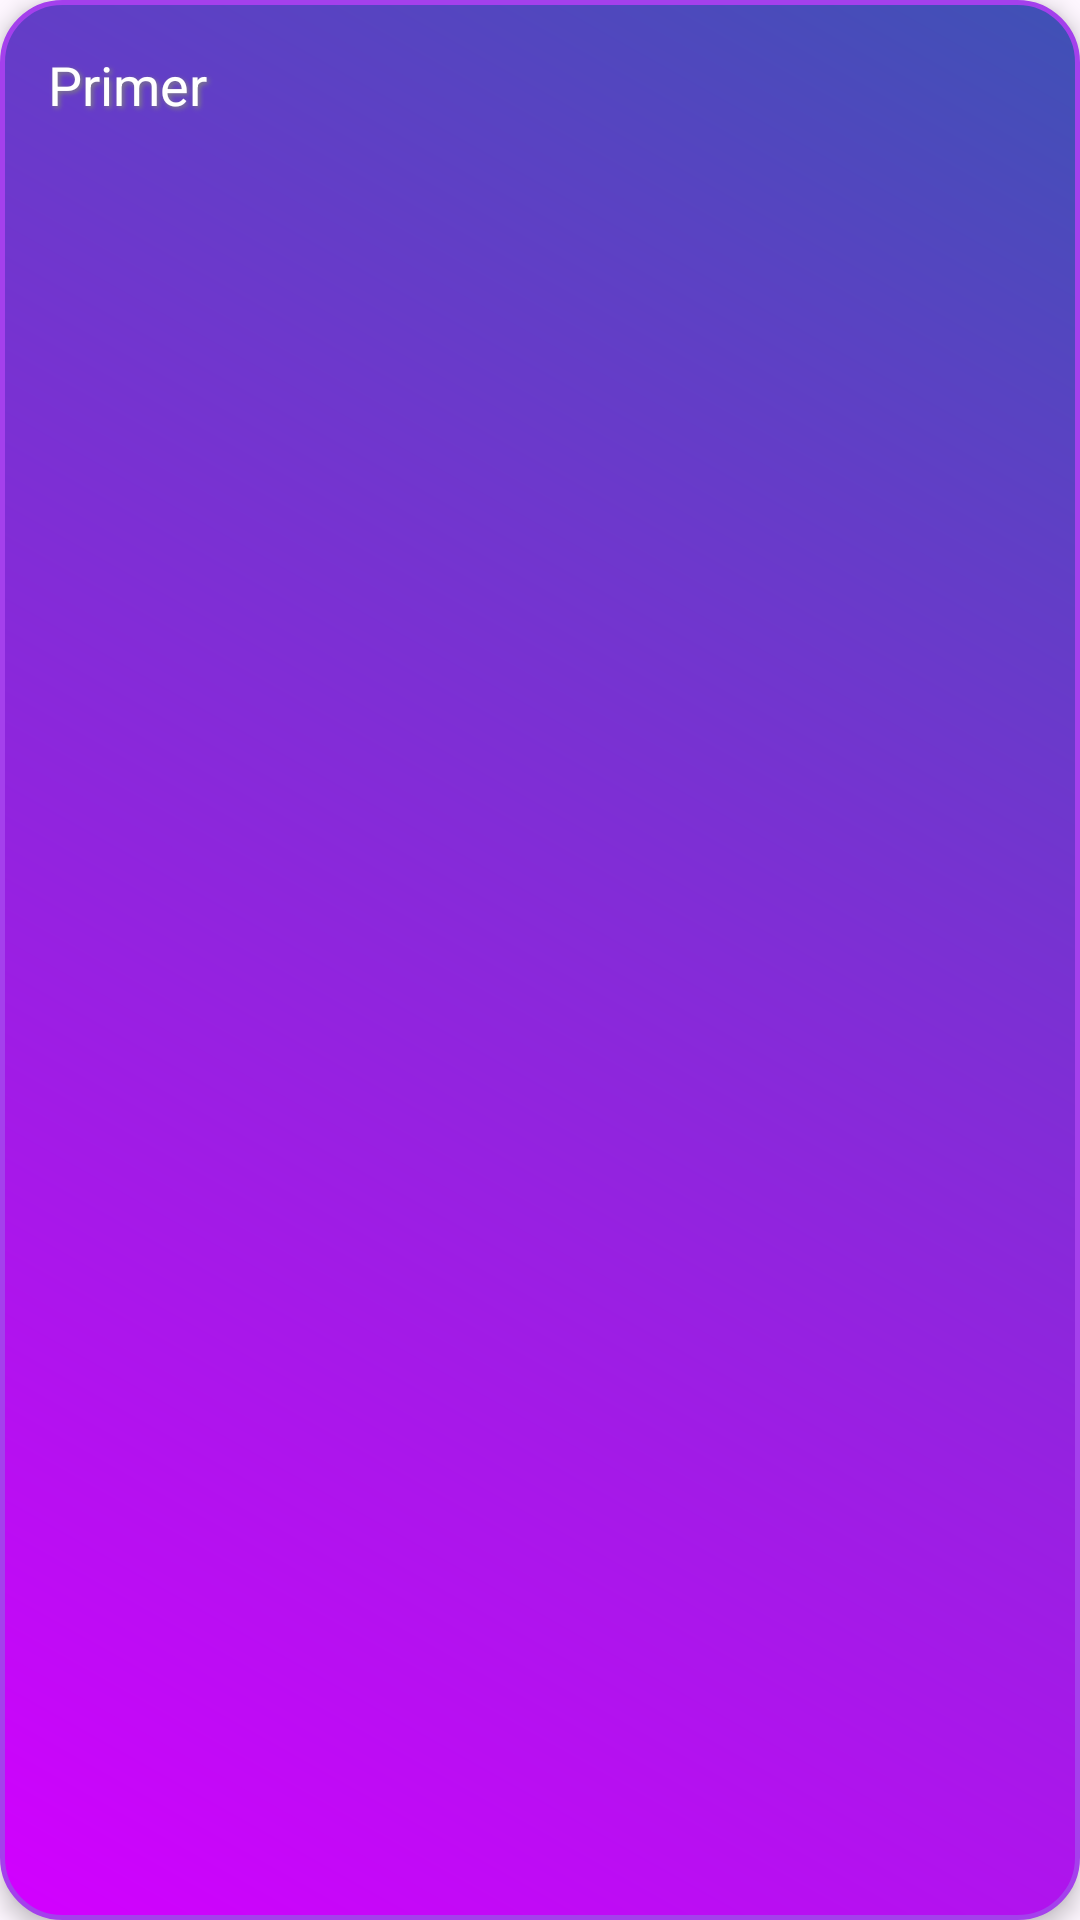

Produce the Android XML layout that renders to this screen, including the resource entries it uses.
<!-- AndroidManifest.xml: application theme Theme.VovasApp -->
<!-- res/layout/output_messages.xml -->
<?xml version="1.0" encoding="utf-8"?>
<com.google.android.material.textview.MaterialTextView
    xmlns:android="http://schemas.android.com/apk/res/android"
    android:id="@+id/myTextView"
    android:layout_width="match_parent"
    android:layout_height="wrap_content"
    android:text="Primer"
    android:textSize="18sp"
    android:textColor="#FFFFFF"
    android:shadowColor="#808080"
    android:shadowDx="2"
    android:shadowDy="2"
    android:shadowRadius="4"
    android:elevation="4dp"
    android:background="@drawable/open_buttoon_designe"
    android:padding="16dp"/>
<!-- resources referenced by this layout -->
<resources>
  <!-- drawable open_buttoon_designe (drawable) -->
  <?xml version="1.0" encoding="utf-8"?>
  <shape xmlns:android="http://schemas.android.com/apk/res/android">
  
      <solid android:color="#3F51B5"/>
      <gradient android:startColor="#D300FF"
          android:endColor="#3F51B5"
          android:angle="45"/>
      <stroke android:width="1.5dp"
          android:color="#A440EC"/>
      <corners
          android:radius="20dp"/>
  </shape>
  <style name="Theme.VovasApp" parent="Base.Theme.VovasApp" />
  <style name="Base.Theme.VovasApp" parent="Theme.Material3.DayNight.NoActionBar">
          
          <item name="colorOnPrimary">@color/white</item>
          <item name="color">@color/white</item>
          <item name="colorOnSecondary">@color/white</item>
          <item name="cardBackgroundColor">@color/white</item>
          <item name="colorAccent">@color/white</item>
          
      </style>
  <color name="white">#FFFFFFFF</color>
</resources>
